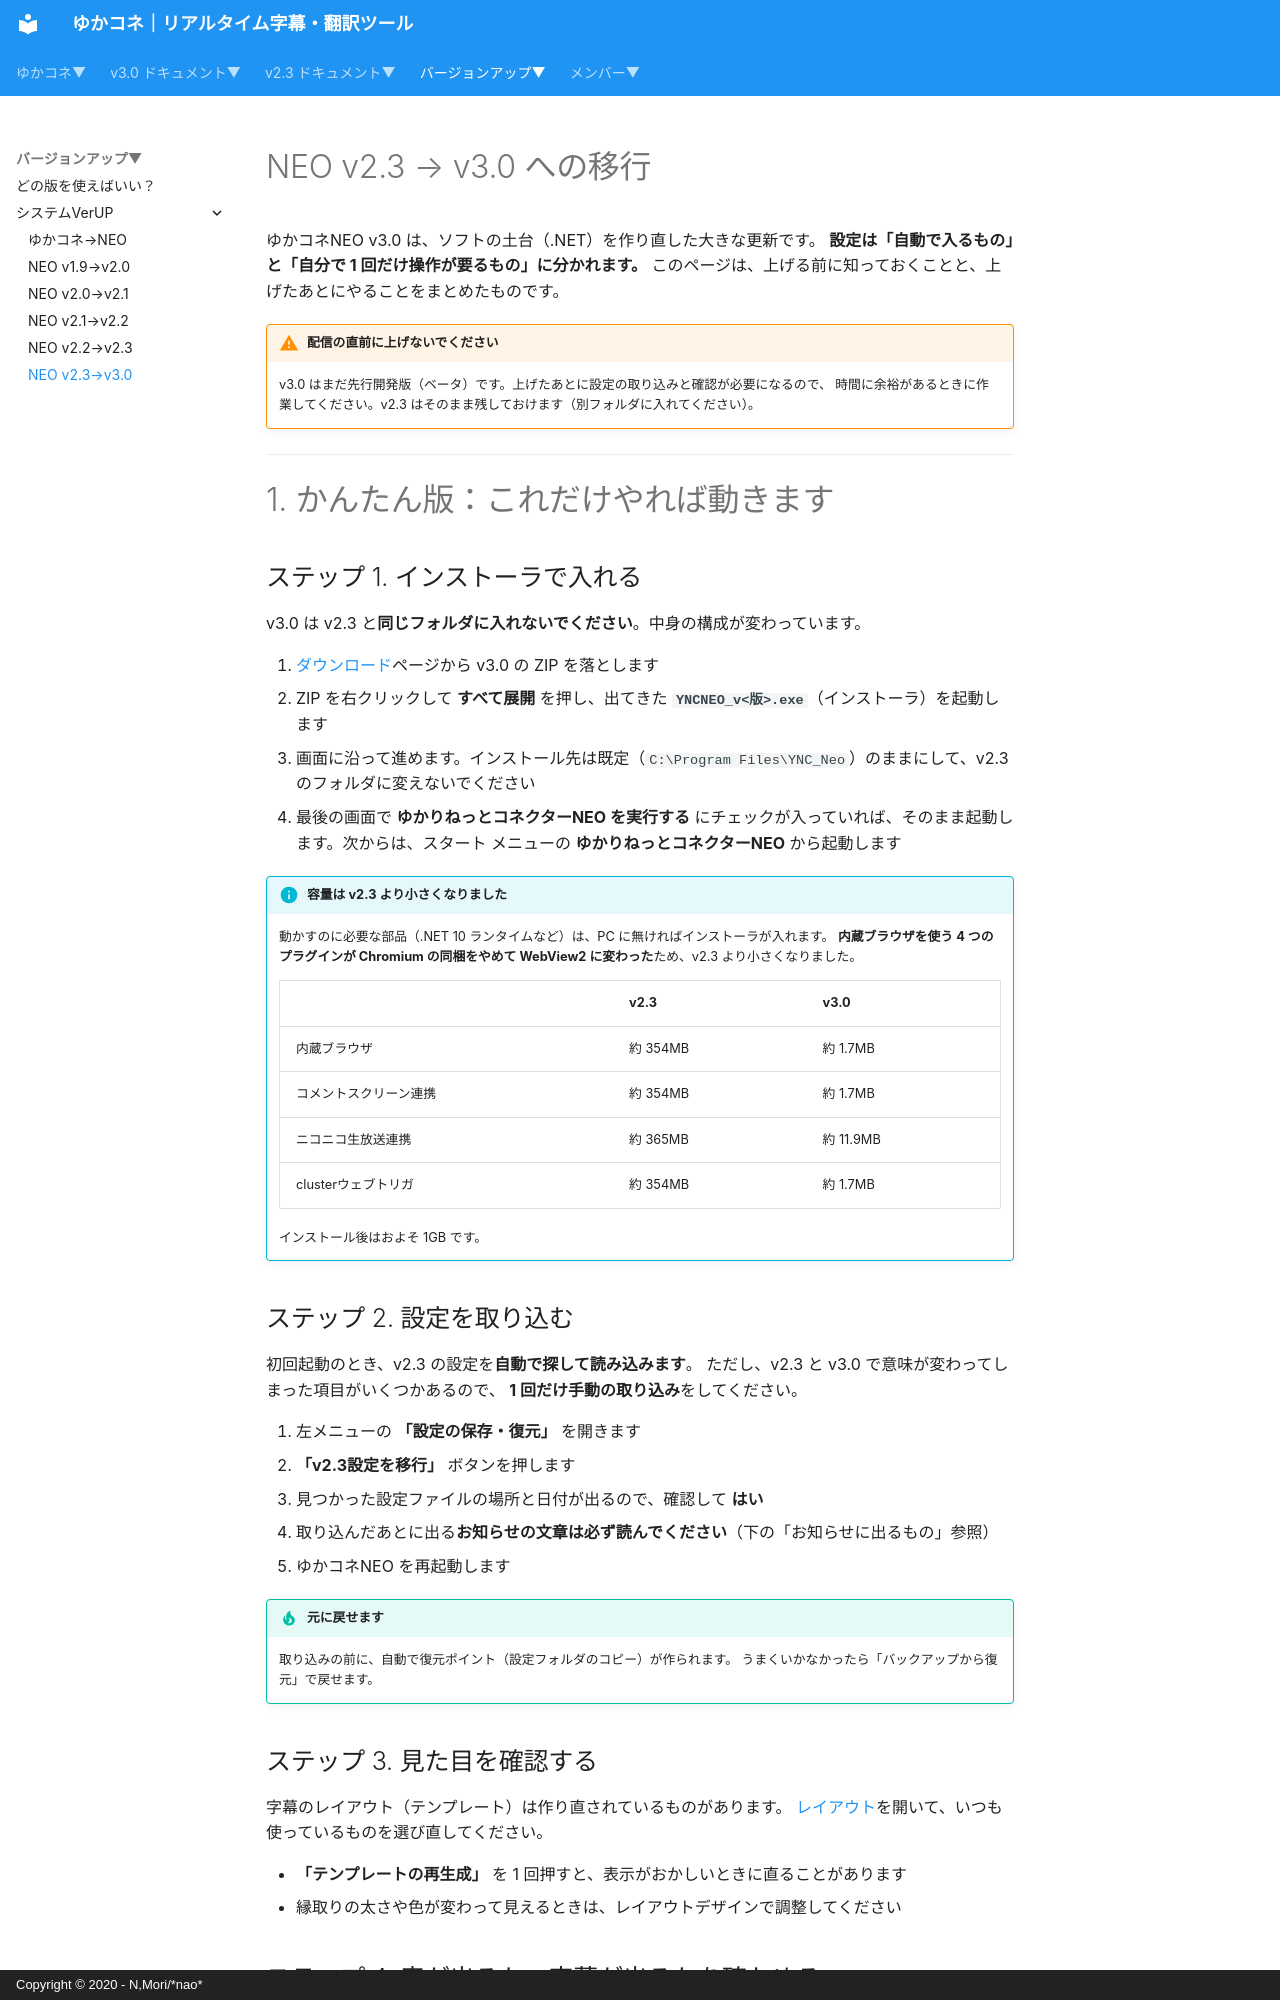

repository: nmori/yncneo-Docs-Src · page: mig/mig_neo_v3.0/index.html · generator: mkdocs · copyright: Copyright © 2020 - N,Mori/*nao*

# NEO v2.3 → v3.0 への移行

ゆかコネNEO v3.0 は、ソフトの土台（.NET）を作り直した大きな更新です。
**設定は「自動で入るもの」と「自分で 1 回だけ操作が要るもの」に分かれます。**
このページは、上げる前に知っておくことと、上げたあとにやることをまとめたものです。

!!! warning "配信の直前に上げないでください"
    v3.0 はまだ先行開発版（ベータ）です。上げたあとに設定の取り込みと確認が必要になるので、
    時間に余裕があるときに作業してください。v2.3 はそのまま残しておけます（別フォルダに入れてください）。

---

# 1. かんたん版：これだけやれば動きます

## ステップ 1. インストーラで入れる

v3.0 は v2.3 と**同じフォルダに入れないでください**。中身の構成が変わっています。

1. [ダウンロード](../download.md)ページから v3.0 の ZIP を落とします
2. ZIP を右クリックして **すべて展開** を押し、出てきた **`YNCNEO_v<版>.exe`**（インストーラ）を起動します
3. 画面に沿って進めます。インストール先は既定（`C:\Program Files\YNC_Neo`）のままにして、v2.3 のフォルダに変えないでください
4. 最後の画面で **ゆかりねっとコネクターNEO を実行する** にチェックが入っていれば、そのまま起動します。次からは、スタート メニューの **ゆかりねっとコネクターNEO** から起動します

!!! info "容量は v2.3 より小さくなりました"
    動かすのに必要な部品（.NET 10 ランタイムなど）は、PC に無ければインストーラが入れます。
    **内蔵ブラウザを使う 4 つのプラグインが
    Chromium の同梱をやめて WebView2 に変わった**ため、v2.3 より小さくなりました。

    | | v2.3 | v3.0 |
    |:--|:--|:--|
    | 内蔵ブラウザ | 約 354MB | 約 1.7MB |
    | コメントスクリーン連携 | 約 354MB | 約 1.7MB |
    | ニコニコ生放送連携 | 約 365MB | 約 11.9MB |
    | clusterウェブトリガ | 約 354MB | 約 1.7MB |

    インストール後はおよそ 1GB です。

## ステップ 2. 設定を取り込む

初回起動のとき、v2.3 の設定を**自動で探して読み込みます**。
ただし、v2.3 と v3.0 で意味が変わってしまった項目がいくつかあるので、
**1 回だけ手動の取り込み**をしてください。

1. 左メニューの **「設定の保存・復元」** を開きます
2. **「v2.3設定を移行」** ボタンを押します
3. 見つかった設定ファイルの場所と日付が出るので、確認して **はい**
4. 取り込んだあとに出る**お知らせの文章は必ず読んでください**（下の「お知らせに出るもの」参照）
5. ゆかコネNEO を再起動します

!!! tip "元に戻せます"
    取り込みの前に、自動で復元ポイント（設定フォルダのコピー）が作られます。
    うまくいかなかったら「バックアップから復元」で戻せます。

## ステップ 3. 見た目を確認する

字幕のレイアウト（テンプレート）は作り直されているものがあります。
[レイアウト](../v3.0/startup/startup_layout.md)を開いて、いつも使っているものを選び直してください。

- **「テンプレートの再生成」** を 1 回押すと、表示がおかしいときに直ることがあります
- 縁取りの太さや色が変わって見えるときは、レイアウトデザインで調整してください

## ステップ 4. 音が出るか・字幕が出るかを確かめる

配信で使う前に、いつもの流れを一通り試してください。

- マイクから字幕が出るか（出ないときは[音声認識できないとき](../v3.0/startup/startup_asr.md)）
- 翻訳が出るか
- 読み上げが鳴るか
- OBS に字幕が出るか

---
